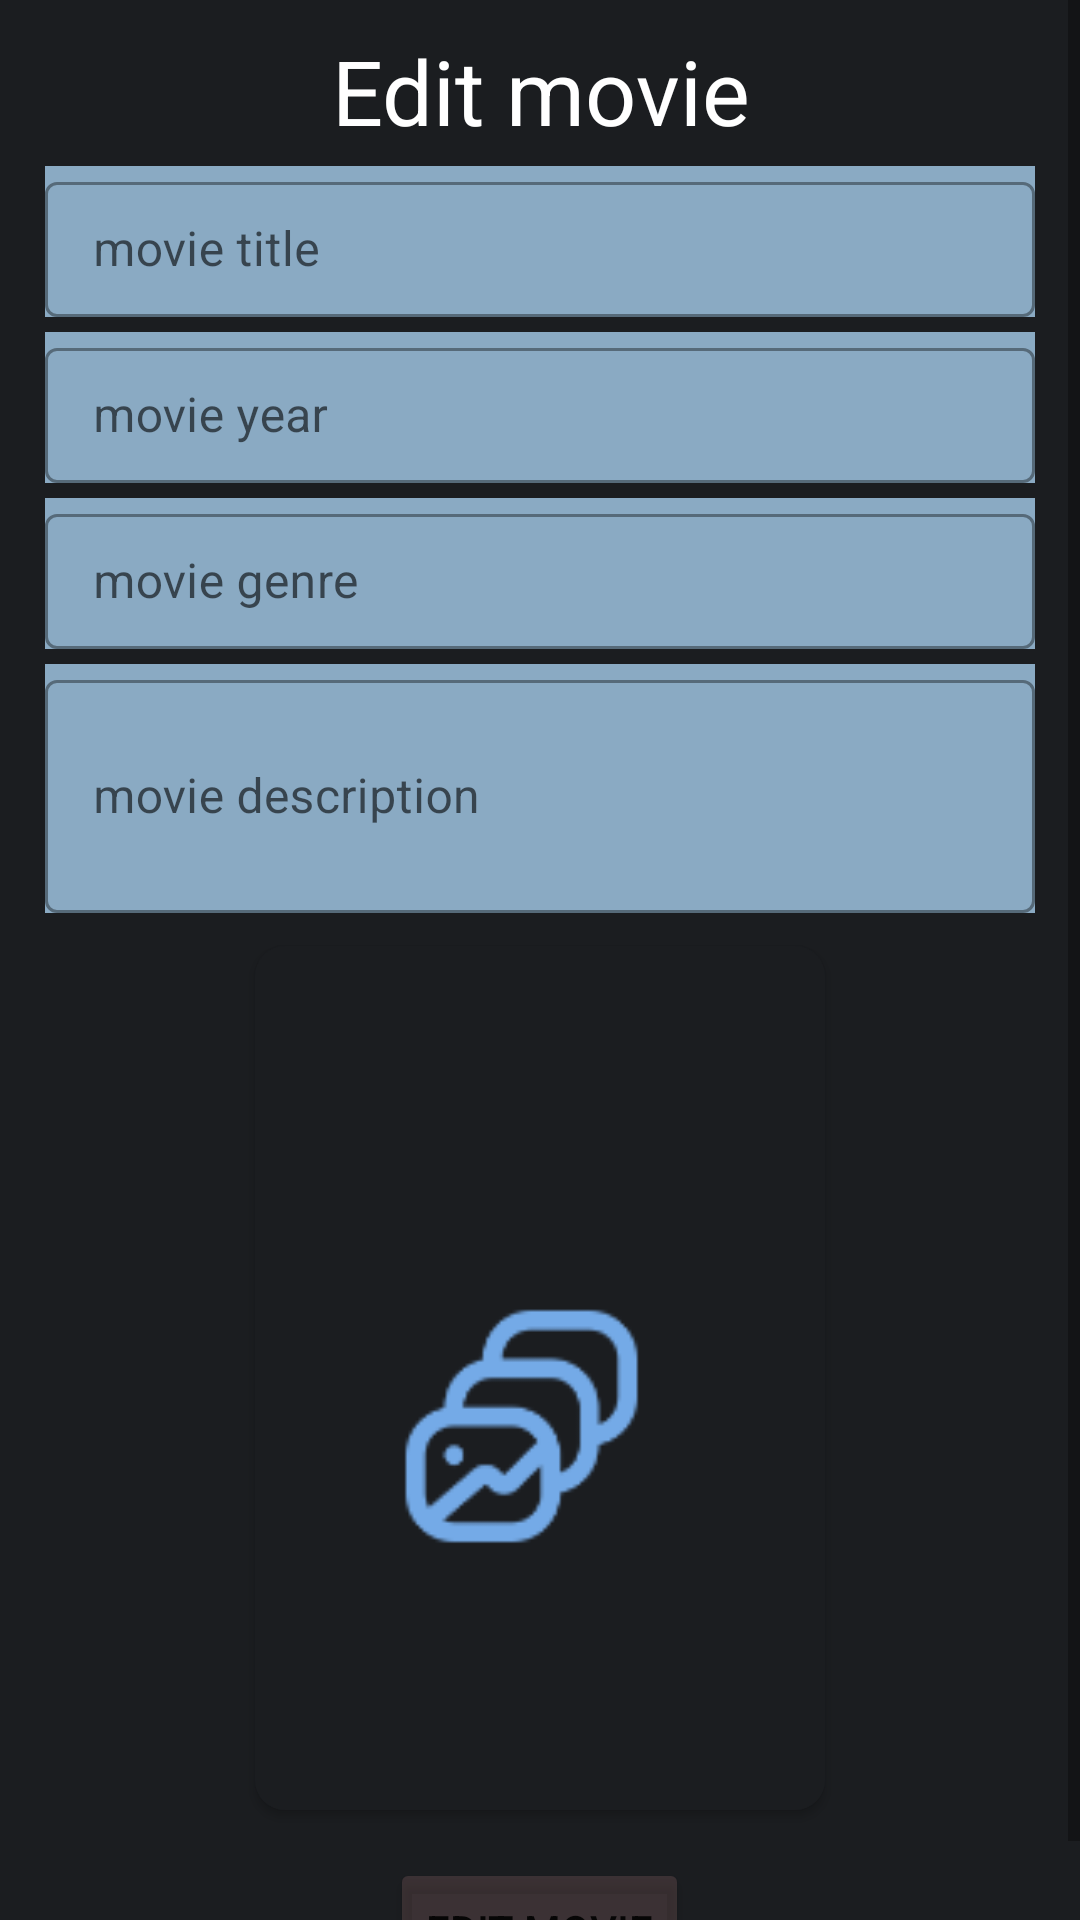

This screen was rendered from an Android layout file. Write that file and the resources it references.
<!-- AndroidManifest.xml: application theme Theme.FinalProjectKotlin -->
<!-- res/layout/fragment_edit_movie.xml -->
<?xml version="1.0" encoding="utf-8"?>
<ScrollView xmlns:android="http://schemas.android.com/apk/res/android"
    xmlns:app="http://schemas.android.com/apk/res-auto"
    xmlns:tools="http://schemas.android.com/tools"
    tools:context=".ui.editMovie.EditMovieFragment"
    android:layout_width="match_parent"
    android:layout_height="match_parent"
    android:background="#1B1D20">
    <LinearLayout

        android:layout_width="match_parent"
        android:layout_height="match_parent"
        android:orientation="vertical"
        android:paddingLeft="15dp"
        android:paddingRight="15dp"
        android:paddingTop="10dp">

        <TextView
            android:layout_width="match_parent"
            android:layout_height="wrap_content"
            android:textSize="30dp"
            android:textColor="@color/white"
            android:text="@string/edit_movie"
            android:gravity="center"
            android:paddingBottom="5dp"/>

        <com.google.android.material.textfield.TextInputLayout
            android:layout_width="match_parent"
            android:layout_height="wrap_content"
            android:background="#BFAFDAFA"
            app:counterTextColor="@color/white"
            style="@style/Widget.MaterialComponents.TextInputLayout.OutlinedBox.Dense">
            <com.google.android.material.textfield.TextInputEditText
                android:layout_width="match_parent"
                android:layout_height="45dp"
                android:maxLength="40"
                android:hint="@string/add_movie_title"
                android:id="@+id/item_title"/>
        </com.google.android.material.textfield.TextInputLayout>



        <com.google.android.material.textfield.TextInputLayout
            android:layout_width="match_parent"
            android:layout_height="wrap_content"
            android:layout_marginTop="5dp"
            android:background="#BFAFDAFA"
            style="@style/Widget.MaterialComponents.TextInputLayout.OutlinedBox.Dense">
            <com.google.android.material.textfield.TextInputEditText
                android:layout_width="match_parent"
                android:layout_height="45dp"
                android:maxLength="4"
                android:hint="@string/add_movie_year"
                android:id="@+id/item_year_release"
                android:inputType="date"/>

        </com.google.android.material.textfield.TextInputLayout>

        <com.google.android.material.textfield.TextInputLayout
            android:layout_width="match_parent"
            android:layout_height="wrap_content"
            android:layout_marginTop="5dp"
            android:background="#BFAFDAFA"
            style="@style/Widget.MaterialComponents.TextInputLayout.OutlinedBox.Dense">
            <com.google.android.material.textfield.TextInputEditText
                android:layout_width="match_parent"
                android:layout_height="45dp"
                android:maxLength="8"
                android:hint="@string/add_movie_genre"
                android:id="@+id/item_genre" />

        </com.google.android.material.textfield.TextInputLayout>

        <com.google.android.material.textfield.TextInputLayout
            android:layout_width="match_parent"
            android:layout_height="83dp"
            android:layout_marginTop="5dp"
            android:background="#BFAFDAFA"
            style="@style/Widget.MaterialComponents.TextInputLayout.OutlinedBox.Dense">
            <com.google.android.material.textfield.TextInputEditText
                android:id="@+id/item_description"
                android:layout_width="match_parent"
                android:layout_height="match_parent"
                android:hint="@string/add_movie_description"
                android:scrollbars="vertical"
                android:scrollbarStyle="outsideOverlay"/>
        </com.google.android.material.textfield.TextInputLayout>


        <androidx.cardview.widget.CardView
            android:layout_width="200dp"
            android:layout_height="300dp"
            app:cardCornerRadius="10dp"
            app:cardUseCompatPadding="true"
            app:cardBackgroundColor="#1B1D20"
            android:layout_gravity="center"
            android:layout_marginTop="5dp">

            <RelativeLayout
                android:layout_width="match_parent"
                android:layout_height="match_parent">

                <ImageButton
                    android:id="@+id/result_image"
                    android:layout_width="200dp"
                    android:layout_height="300dp"
                    android:scaleType="centerCrop"
                    android:background="#1B1D20"
                    android:contentDescription="@string/add_picture"
                    android:autofillHints="add pic"
                    android:src="@drawable/add_photo" />

                <TextView
                    android:id="@+id/text_title"
                    android:layout_width="180dp"
                    android:layout_height="wrap_content"
                    android:layout_alignStart="@+id/result_image"
                    android:layout_alignTop='@+id/result_image'
                    android:layout_marginStart="10dp"
                    android:layout_marginTop="9dp"
                    android:textColor="@color/white"
                    android:shadowColor="@color/black"
                    android:shadowDx="0"
                    android:shadowDy="0"
                    android:shadowRadius="4"
                    android:textSize="20sp"
                    android:textStyle="bold" />

                <TextView
                    android:layout_width="45dp"
                    android:layout_height="30dp"
                    android:id="@+id/text_year"
                    android:layout_alignEnd="@+id/result_image"
                    android:layout_alignBottom="@+id/result_image"
                    android:layout_marginEnd="10dp"
                    android:layout_marginBottom="10dp"
                    android:gravity="right"
                    android:textColor="@color/white"
                    android:shadowColor="@color/black"
                    android:shadowDx="0"
                    android:shadowDy="0"
                    android:shadowRadius="4"
                    android:textStyle="bold"
                    android:textSize="18sp" />

                <TextView
                    android:layout_width="75dp"
                    android:layout_height="30dp"
                    android:id="@+id/text_genre"
                    android:layout_alignStart="@+id/result_image"
                    android:layout_alignBottom="@+id/result_image"
                    android:layout_marginStart="10dp"
                    android:layout_marginBottom="10dp"
                    android:textColor="@color/white"
                    android:shadowColor="@color/black"
                    android:shadowDx="0"
                    android:shadowDy="0"
                    android:shadowRadius="4"
                    android:textStyle="bold"
                    android:textSize="18sp" />

            </RelativeLayout>
        </androidx.cardview.widget.CardView>

        <Button
            android:layout_width="wrap_content"
            android:layout_height="wrap_content"
            android:text="@string/edit_movie"
            android:id="@+id/finish_btn"
            android:layout_gravity="center"
            android:layout_marginTop="10dp"
            app:backgroundTint="#2AD89999"/>


    </LinearLayout>
</ScrollView>
<!-- resources referenced by this layout -->
<resources>
  <!-- drawable add_photo: png bitmap (drawable, 4218 bytes) -->
  <string name="add_movie_description">movie description</string>
  <string name="add_movie_genre">movie genre</string>
  <string name="add_movie_title">movie title</string>
  <string name="add_movie_year">movie year</string>
  <string name="add_picture">add_picture</string>
  <string name="edit_movie">Edit movie</string>
  <style name="Theme.FinalProjectKotlin" parent="Theme.MaterialComponents.DayNight.DarkActionBar">
          
          <item name="colorPrimary">#24272B</item>
          <item name="colorPrimaryVariant">#24272B</item>
          <item name="colorOnPrimary">@color/white</item>
          
          <item name="colorSecondary">@color/teal_200</item>
          <item name="colorSecondaryVariant">@color/teal_700</item>
          <item name="colorOnSecondary">@color/black</item>
          
          <item name="android:statusBarColor">?attr/colorPrimaryVariant</item>
          
      </style>
  <!-- not gathered from this repository: default colours our renderer supplied (Android Studio template values) -->
  <color name="teal_200">#FF03DAC5</color>
  <color name="teal_700">#FF018786</color>
  <color name="black">#FF000000</color>
  <color name="white">#FFFFFFFF</color>
</resources>
